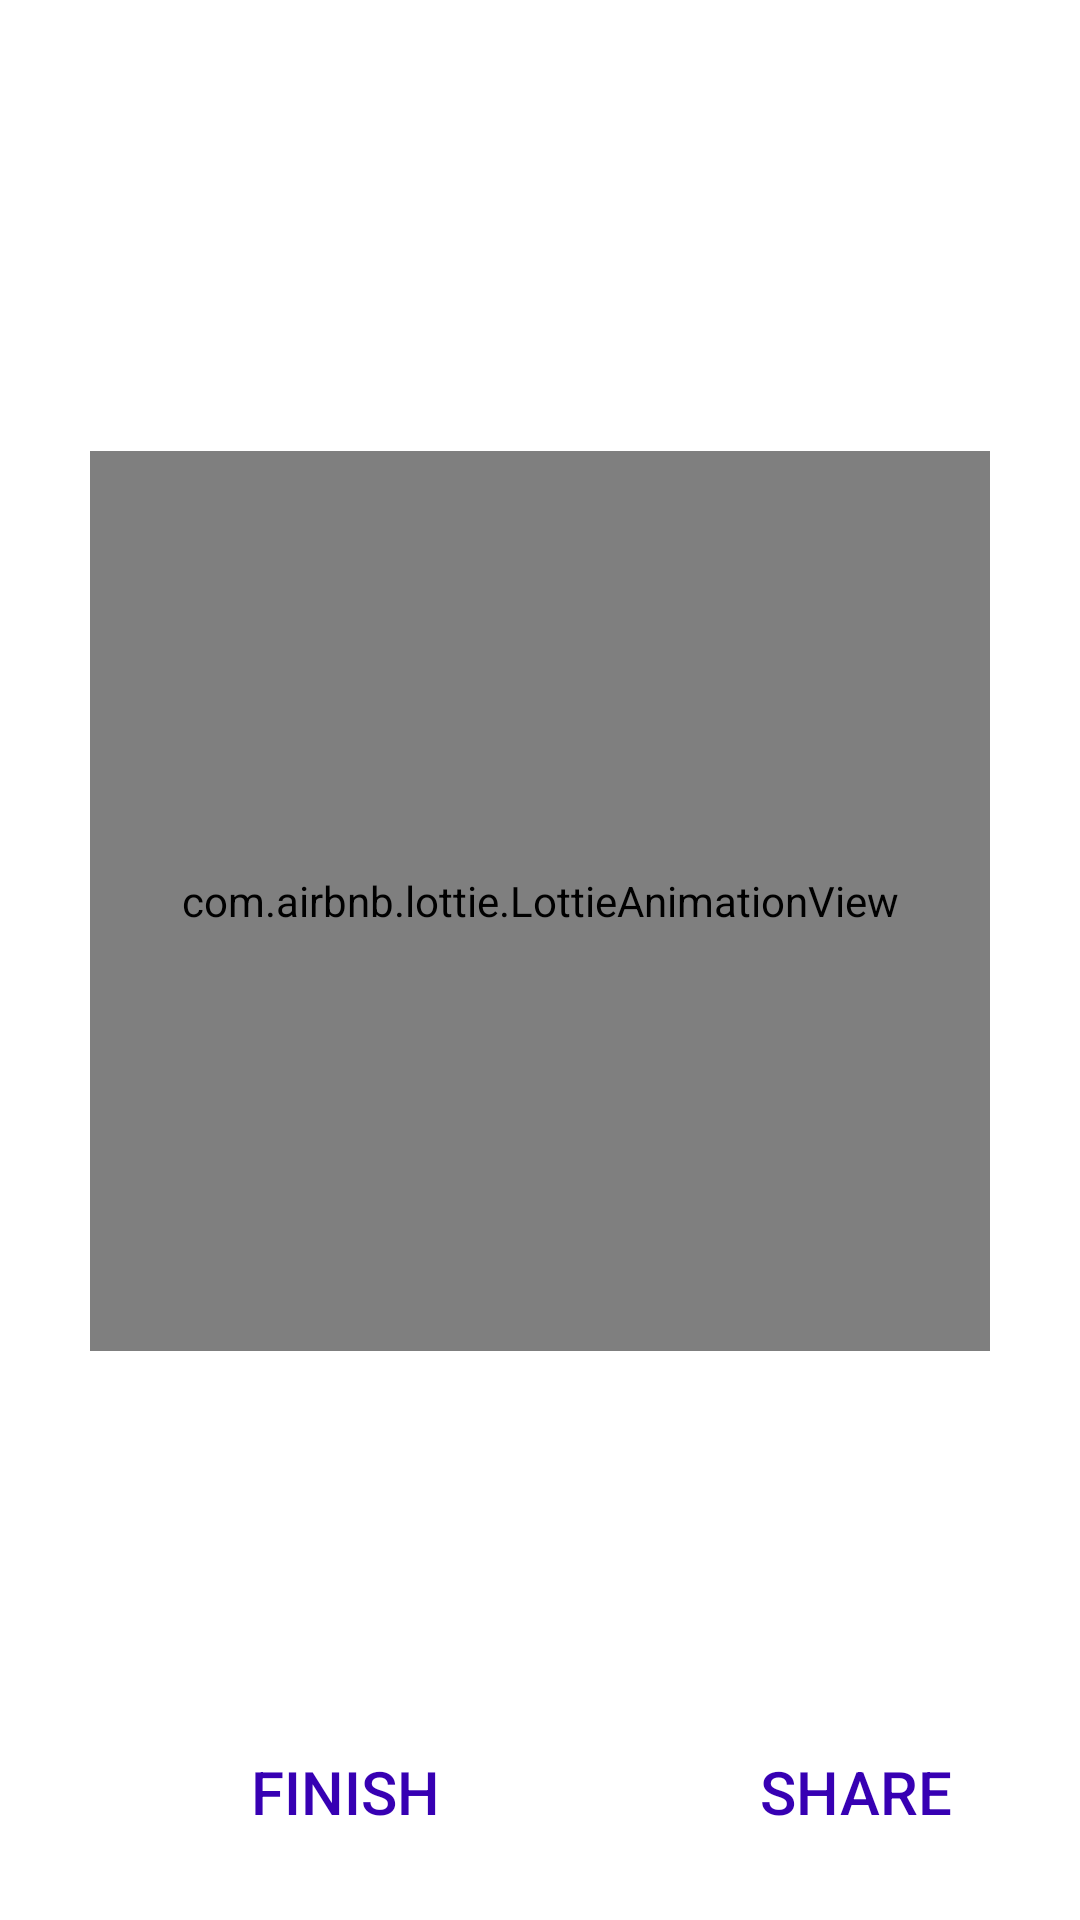

Produce the Android XML layout that renders to this screen, including the resource entries it uses.
<!-- AndroidManifest.xml: application theme Theme.Sawall_JawabTheQuizApp -->
<!-- res/layout/activity_result.xml -->
<?xml version="1.0" encoding="utf-8"?>
<LinearLayout xmlns:android="http://schemas.android.com/apk/res/android"
    xmlns:app="http://schemas.android.com/apk/res-auto"
    xmlns:tools="http://schemas.android.com/tools"
    android:layout_width="match_parent"
    android:layout_height="match_parent"
    android:background="@drawable/ic_bg"
    android:orientation="vertical"
    tools:context=".Result_Activity">

    <TextView
        android:layout_marginTop="80dp"
        android:textAlignment="center"
        android:layout_width="match_parent"
        android:layout_height="wrap_content"
        android:text="Result"
        android:textColor="@color/white"
        android:textStyle="bold"
        android:textSize="30sp"/>

    <com.airbnb.lottie.LottieAnimationView
        app:lottie_autoPlay="true"
        app:lottie_loop="true"
        android:layout_width="300dp"
        android:layout_height="300dp"
        android:layout_gravity="center"
        android:layout_marginTop="30dp"
        app:lottie_rawRes="@raw/trophy" />

    <TextView
        android:textAlignment="center"
        android:layout_width="match_parent"
        android:layout_height="wrap_content"
        android:text="Hey, Congratulations!!"
        android:textStyle="bold"
        android:textColor="@color/white"
        android:textSize="30sp"/>

    <TextView
        android:id="@+id/name"
        android:textAlignment="center"
        android:layout_marginTop="20dp"
        android:layout_width="match_parent"
        android:layout_height="wrap_content"
        android:text="Muffakir!"
        android:textStyle="bold"
        android:textColor="@color/white"
        android:textSize="20sp"/>

    <TextView
        android:id="@+id/score"
        android:textAlignment="center"
        android:layout_marginTop="20dp"
        android:layout_width="match_parent"
        android:layout_height="wrap_content"
        android:text="Your Score is 0 out of 9."
        android:textColor="@color/white"
        android:textSize="20sp"/>

    <LinearLayout
        android:gravity="center"
        android:layout_width="400dp"
        android:layout_height="wrap_content"
        android:orientation="horizontal">

        <androidx.appcompat.widget.AppCompatButton
            android:id="@+id/btnFinsh"
            android:layout_marginTop="15dp"
            android:layout_marginBottom="30dp"
            android:text="FINISH"
            android:textSize="20sp"
            android:textColor="@color/design_default_color_primary_variant"
            android:background="@drawable/btn_round"
            android:layout_gravity="center"
            android:layout_width="150dp"
            android:layout_marginEnd="20dp"
            android:layout_height="40dp"/>

        <androidx.appcompat.widget.AppCompatButton
            android:id="@+id/btnshare"
            android:layout_marginTop="15dp"
            android:layout_marginBottom="30dp"
            android:text="SHARE"
            android:textSize="20sp"
            android:textColor="@color/design_default_color_primary_variant"
            android:background="@drawable/btn_round"
            android:layout_gravity="center"
            android:layout_width="150dp"
            android:layout_height="40dp"/>
    </LinearLayout>



</LinearLayout>
<!-- resources referenced by this layout -->
<resources>
  <style name="Theme.Sawall_JawabTheQuizApp" parent="Theme.MaterialComponents.DayNight.NoActionBar">
          
          <item name="colorPrimary">@color/purple_500</item>
          <item name="colorPrimaryVariant">@color/purple_700</item>
          <item name="colorOnPrimary">@color/white</item>
          
          <item name="colorSecondary">@color/teal_200</item>
          <item name="colorSecondaryVariant">@color/teal_700</item>
          <item name="colorOnSecondary">@color/black</item>
          
          <item name="android:statusBarColor">?attr/colorPrimaryVariant</item>
          
      </style>
  <!-- not gathered from this repository: default colours our renderer supplied (Android Studio template values) -->
  <color name="purple_500">#FF6200EE</color>
  <color name="purple_700">#FF3700B3</color>
  <color name="teal_200">#FF03DAC5</color>
  <color name="teal_700">#FF018786</color>
  <color name="black">#FF000000</color>
  <color name="white">#FFFFFFFF</color>
</resources>
